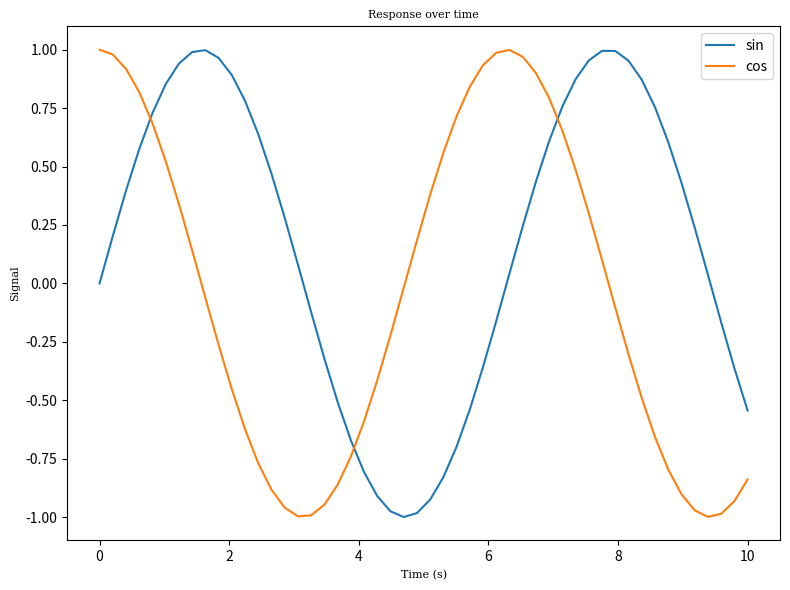

This chart was generated by the following Python code:
import numpy as np
import matplotlib.pyplot as plt

font = {'family': 'serif', 'size': 8}
x = np.linspace(0, 10, 50)
fig, ax = plt.subplots(figsize=(8, 6))
ax.plot(x, np.sin(x), label='sin')
ax.plot(x, np.cos(x), label='cos')
ax.set_title('Response over time', fontdict=font)
ax.set_xlabel('Time (s)', fontdict=font)
ax.set_ylabel('Signal', fontdict=font)
ax.legend()
fig.tight_layout()
fig.savefig('fig.png', dpi=300)
